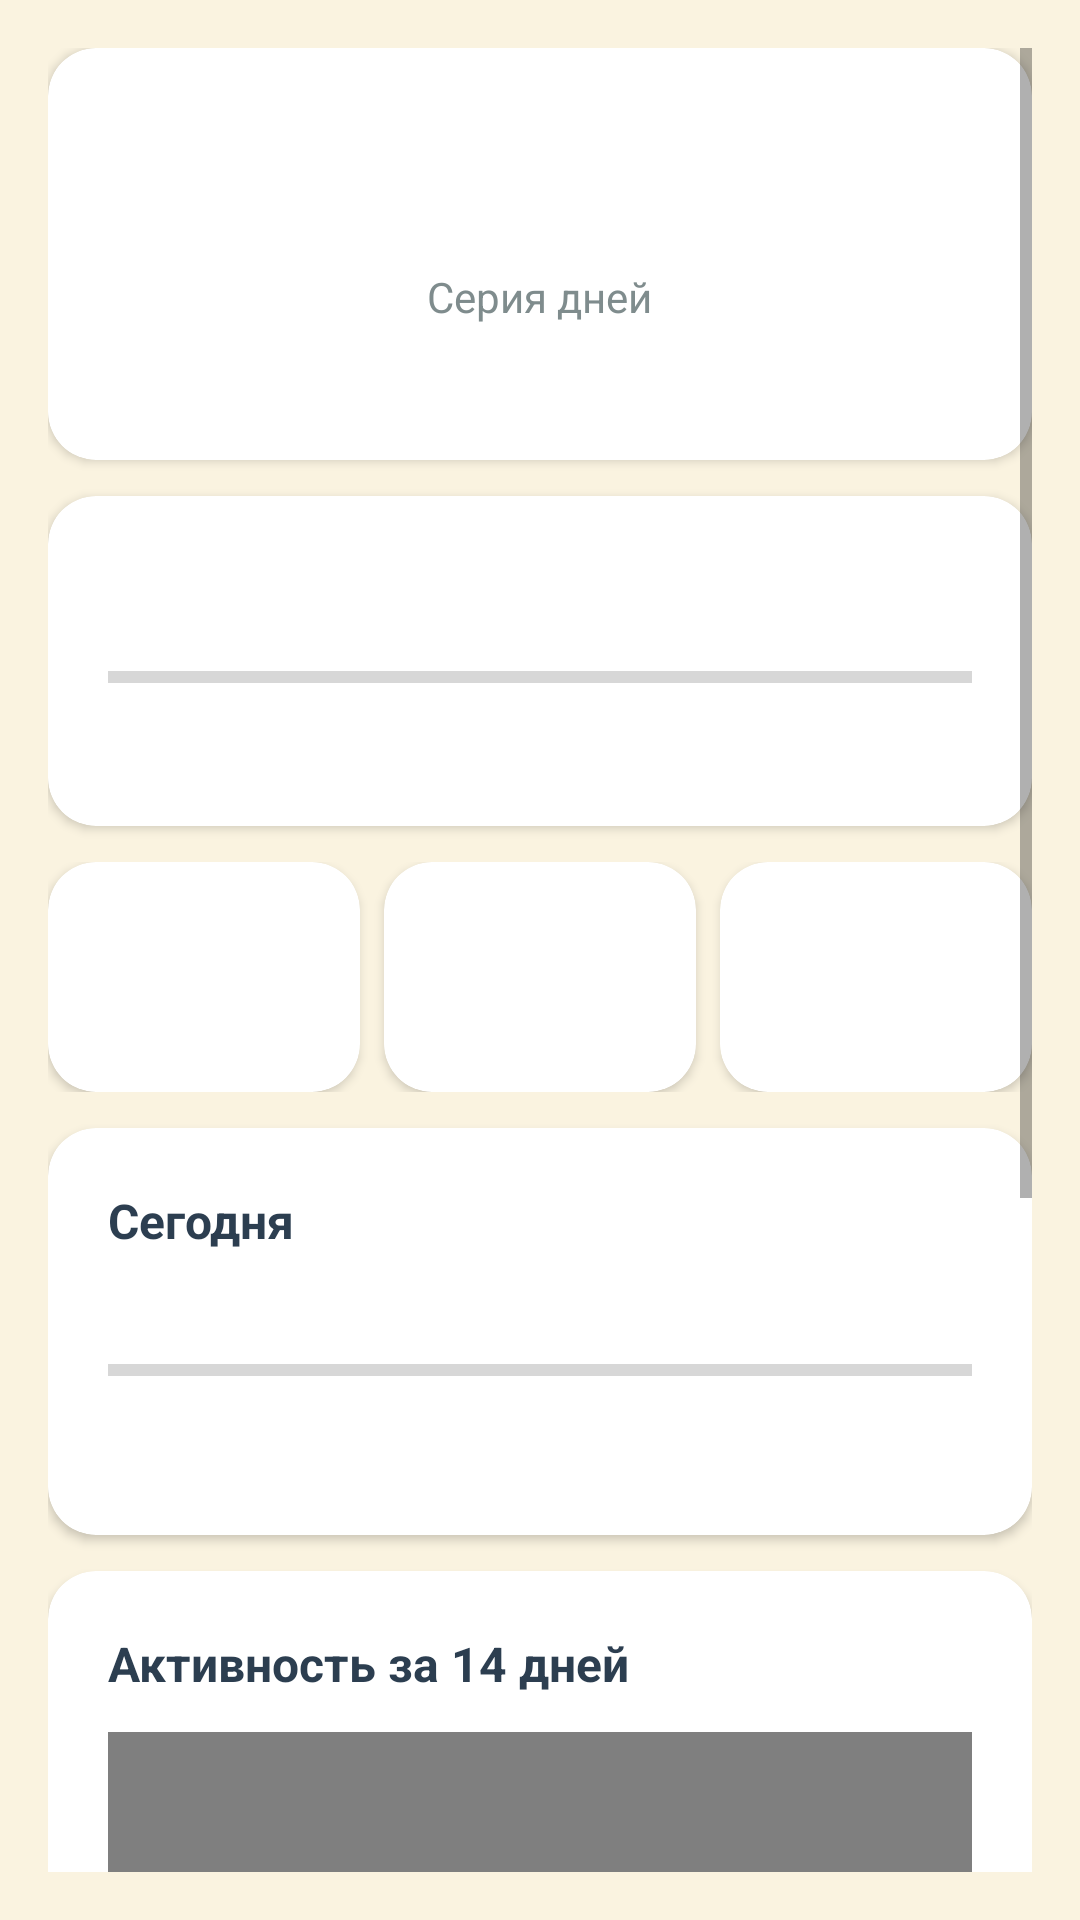

Write the Android layout XML for this screen, with the resource values it uses.
<!-- AndroidManifest.xml: application theme Theme.WordTrainerApp -->
<!-- res/layout/fragment_stats.xml -->
<?xml version="1.0" encoding="utf-8"?>
<ScrollView xmlns:android="http://schemas.android.com/apk/res/android"
    xmlns:app="http://schemas.android.com/apk/res-auto"
    android:layout_width="match_parent"
    android:layout_height="match_parent"
    android:background="@color/screen_bg"
    android:padding="16dp">

    <LinearLayout
        android:layout_width="match_parent"
        android:layout_height="wrap_content"
        android:orientation="vertical">

        
        <com.google.android.material.card.MaterialCardView
            android:layout_width="match_parent"
            android:layout_height="wrap_content"
            app:cardBackgroundColor="@color/card_bg"
            app:cardCornerRadius="16dp"
            app:cardElevation="2dp">

            <LinearLayout
                android:layout_width="match_parent"
                android:layout_height="wrap_content"
                android:orientation="vertical"
                android:gravity="center"
                android:padding="20dp">

                <TextView
                    android:id="@+id/streakValue"
                    android:layout_width="wrap_content"
                    android:layout_height="wrap_content"
                    android:textColor="@color/text_primary"
                    android:textSize="40sp"
                    android:textStyle="bold" />

                <TextView
                    android:layout_width="wrap_content"
                    android:layout_height="wrap_content"
                    android:text="@string/stat_streak"
                    android:textColor="@color/text_secondary"
                    android:textSize="14sp" />

                <TextView
                    android:id="@+id/freezeText"
                    android:layout_width="wrap_content"
                    android:layout_height="wrap_content"
                    android:layout_marginTop="6dp"
                    android:textColor="@color/text_secondary"
                    android:textSize="14sp" />
            </LinearLayout>
        </com.google.android.material.card.MaterialCardView>

        
        <com.google.android.material.card.MaterialCardView
            android:layout_width="match_parent"
            android:layout_height="wrap_content"
            android:layout_marginTop="12dp"
            app:cardBackgroundColor="@color/card_bg"
            app:cardCornerRadius="16dp"
            app:cardElevation="2dp">

            <LinearLayout
                android:layout_width="match_parent"
                android:layout_height="wrap_content"
                android:orientation="vertical"
                android:padding="20dp">

                <TextView
                    android:id="@+id/levelValue"
                    android:layout_width="wrap_content"
                    android:layout_height="wrap_content"
                    android:textColor="@color/text_primary"
                    android:textSize="18sp"
                    android:textStyle="bold" />

                <ProgressBar
                    android:id="@+id/xpProgress"
                    style="?android:attr/progressBarStyleHorizontal"
                    android:layout_width="match_parent"
                    android:layout_height="wrap_content"
                    android:layout_marginTop="8dp"
                    android:max="100" />

                <TextView
                    android:id="@+id/xpText"
                    android:layout_width="wrap_content"
                    android:layout_height="wrap_content"
                    android:layout_marginTop="4dp"
                    android:textColor="@color/text_secondary"
                    android:textSize="13sp" />
            </LinearLayout>
        </com.google.android.material.card.MaterialCardView>

        
        <LinearLayout
            android:layout_width="match_parent"
            android:layout_height="wrap_content"
            android:orientation="horizontal"
            android:layout_marginTop="12dp">

            <include
                android:id="@+id/statTotal"
                layout="@layout/view_stat_cell"
                android:layout_width="0dp"
                android:layout_height="wrap_content"
                android:layout_weight="1" />

            <Space
                android:layout_width="8dp"
                android:layout_height="1dp" />

            <include
                android:id="@+id/statLearned"
                layout="@layout/view_stat_cell"
                android:layout_width="0dp"
                android:layout_height="wrap_content"
                android:layout_weight="1" />

            <Space
                android:layout_width="8dp"
                android:layout_height="1dp" />

            <include
                android:id="@+id/statDue"
                layout="@layout/view_stat_cell"
                android:layout_width="0dp"
                android:layout_height="wrap_content"
                android:layout_weight="1" />
        </LinearLayout>

        
        <com.google.android.material.card.MaterialCardView
            android:layout_width="match_parent"
            android:layout_height="wrap_content"
            android:layout_marginTop="12dp"
            app:cardBackgroundColor="@color/card_bg"
            app:cardCornerRadius="16dp"
            app:cardElevation="2dp">

            <LinearLayout
                android:layout_width="match_parent"
                android:layout_height="wrap_content"
                android:orientation="vertical"
                android:padding="20dp">

                <TextView
                    android:layout_width="wrap_content"
                    android:layout_height="wrap_content"
                    android:text="@string/stat_today"
                    android:textColor="@color/text_primary"
                    android:textSize="16sp"
                    android:textStyle="bold" />

                <TextView
                    android:id="@+id/goalText"
                    android:layout_width="wrap_content"
                    android:layout_height="wrap_content"
                    android:layout_marginTop="4dp"
                    android:textColor="@color/text_secondary"
                    android:textSize="14sp" />

                <ProgressBar
                    android:id="@+id/goalProgress"
                    style="?android:attr/progressBarStyleHorizontal"
                    android:layout_width="match_parent"
                    android:layout_height="wrap_content"
                    android:layout_marginTop="8dp"
                    android:max="100" />

                <TextView
                    android:id="@+id/accuracyText"
                    android:layout_width="wrap_content"
                    android:layout_height="wrap_content"
                    android:layout_marginTop="8dp"
                    android:textColor="@color/text_secondary"
                    android:textSize="14sp" />
            </LinearLayout>
        </com.google.android.material.card.MaterialCardView>

        
        <com.google.android.material.card.MaterialCardView
            android:layout_width="match_parent"
            android:layout_height="wrap_content"
            android:layout_marginTop="12dp"
            app:cardBackgroundColor="@color/card_bg"
            app:cardCornerRadius="16dp"
            app:cardElevation="2dp">

            <LinearLayout
                android:layout_width="match_parent"
                android:layout_height="wrap_content"
                android:orientation="vertical"
                android:padding="20dp">

                <TextView
                    android:layout_width="wrap_content"
                    android:layout_height="wrap_content"
                    android:text="@string/stat_activity"
                    android:textColor="@color/text_primary"
                    android:textSize="16sp"
                    android:textStyle="bold" />

                <com.example.wordtrainer.ui.widget.ActivityChartView
                    android:id="@+id/activityChart"
                    android:layout_width="match_parent"
                    android:layout_height="140dp"
                    android:layout_marginTop="12dp" />
            </LinearLayout>
        </com.google.android.material.card.MaterialCardView>

        
        <com.google.android.material.card.MaterialCardView
            android:layout_width="match_parent"
            android:layout_height="wrap_content"
            android:layout_marginTop="12dp"
            app:cardBackgroundColor="@color/card_bg"
            app:cardCornerRadius="16dp"
            app:cardElevation="2dp">

            <LinearLayout
                android:layout_width="match_parent"
                android:layout_height="wrap_content"
                android:orientation="vertical"
                android:padding="20dp">

                <TextView
                    android:layout_width="wrap_content"
                    android:layout_height="wrap_content"
                    android:text="@string/stat_heatmap"
                    android:textColor="@color/text_primary"
                    android:textSize="16sp"
                    android:textStyle="bold" />

                <com.example.wordtrainer.ui.widget.HeatmapView
                    android:id="@+id/heatmap"
                    android:layout_width="match_parent"
                    android:layout_height="132dp"
                    android:layout_marginTop="12dp" />
            </LinearLayout>
        </com.google.android.material.card.MaterialCardView>

        <com.google.android.material.button.MaterialButton
            android:id="@+id/achievementsBtn"
            style="@style/Widget.MaterialComponents.Button.OutlinedButton.Icon"
            android:layout_width="match_parent"
            android:layout_height="wrap_content"
            android:layout_marginTop="12dp"
            android:text="@string/achievements_title"
            app:icon="@drawable/ic_trophy"
            app:iconTint="@color/accent_star"
            android:textColor="@color/text_primary" />

    </LinearLayout>
</ScrollView>
<!-- res/layout/view_stat_cell.xml (included above) -->
<?xml version="1.0" encoding="utf-8"?>
<com.google.android.material.card.MaterialCardView
    xmlns:android="http://schemas.android.com/apk/res/android"
    xmlns:app="http://schemas.android.com/apk/res-auto"
    android:layout_width="match_parent"
    android:layout_height="wrap_content"
    app:cardBackgroundColor="@color/card_bg"
    app:cardCornerRadius="16dp"
    app:cardElevation="2dp">

    <LinearLayout
        android:layout_width="match_parent"
        android:layout_height="wrap_content"
        android:orientation="vertical"
        android:gravity="center"
        android:padding="14dp">

        <TextView
            android:id="@+id/cellValue"
            android:layout_width="wrap_content"
            android:layout_height="wrap_content"
            android:textColor="@color/text_primary"
            android:textSize="24sp"
            android:textStyle="bold" />

        <TextView
            android:id="@+id/cellLabel"
            android:layout_width="wrap_content"
            android:layout_height="wrap_content"
            android:gravity="center"
            android:textColor="@color/text_secondary"
            android:textSize="12sp" />
    </LinearLayout>
</com.google.android.material.card.MaterialCardView>
<!-- resources referenced by this layout -->
<resources>
  <color name="accent_star">#F1C40F</color>
  <color name="card_bg">#FFFFFF</color>
  <color name="screen_bg">#FAF3E0</color>
  <color name="text_primary">#2C3E50</color>
  <color name="text_secondary">#7F8C8D</color>
  <!-- drawable ic_trophy (drawable) -->
  <vector xmlns:android="http://schemas.android.com/apk/res/android"
      android:width="24dp" android:height="24dp"
      android:viewportWidth="24" android:viewportHeight="24">
      <path android:fillColor="#FFFFFF"
          android:pathData="M19,5h-2V3H7v2H5C3.9,5 3,5.9 3,7v1c0,2.55 1.92,4.63 4.39,4.94 0.63,1.5 1.98,2.63 3.61,2.96V19H7v2h10v-2h-4v-3.1c1.63,-0.33 2.98,-1.46 3.61,-2.96C19.08,12.63 21,10.55 21,8V7C21,5.9 20.1,5 19,5zM5,8V7h2v3.82C5.84,10.4 5,9.3 5,8zM19,8c0,1.3 -0.84,2.4 -2,2.82V7h2V8z" />
  </vector>
  <string name="achievements_title">Достижения</string>
  <string name="stat_activity">Активность за 14 дней</string>
  <string name="stat_heatmap">Тепловая карта активности</string>
  <string name="stat_streak">Серия дней</string>
  <string name="stat_today">Сегодня</string>
  <style name="Theme.WordTrainerApp" parent="Theme.MaterialComponents.DayNight.NoActionBar">
          <item name="colorPrimary">@color/brand_primary</item>
          <item name="colorPrimaryVariant">@color/brand_primary_dark</item>
          <item name="colorOnPrimary">@color/white</item>
          <item name="colorSecondary">@color/accent_teal</item>
          <item name="colorOnSecondary">@color/white</item>
          <item name="android:colorBackground">@color/screen_bg</item>
          <item name="colorSurface">@color/card_bg</item>
          <item name="android:statusBarColor" tools:targetApi="l">@color/brand_primary_dark</item>
      </style>
  <color name="brand_primary">#2C3E50</color>
  <color name="brand_primary_dark">#1B2A38</color>
  <color name="white">#FFFFFF</color>
  <color name="accent_teal">#16A085</color>
</resources>
